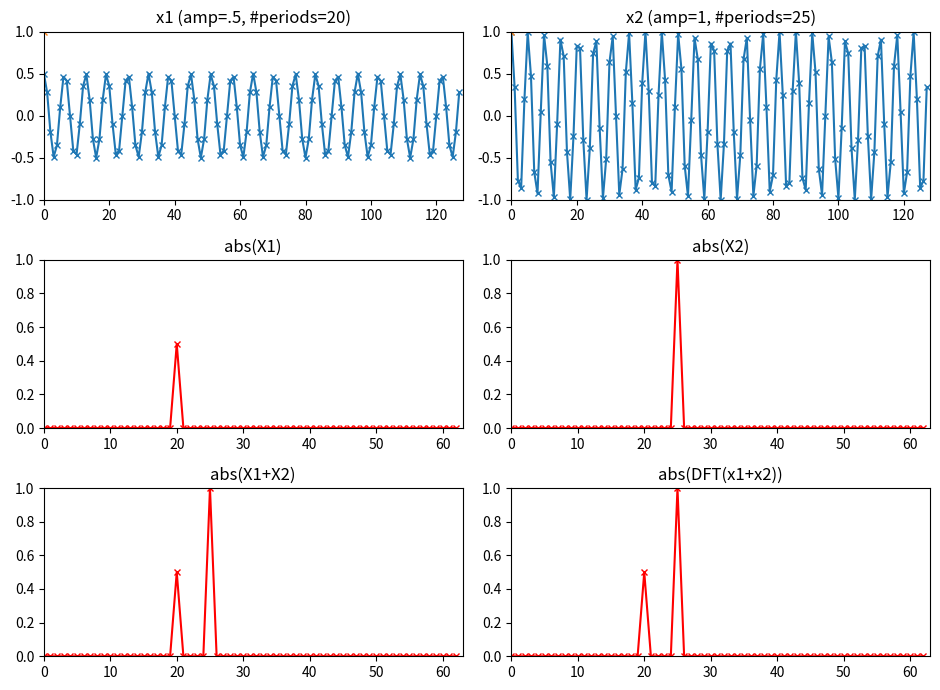

Reproduce this figure in Python.
import matplotlib.pyplot as plt
import numpy as np
from scipy.io.wavfile import read
from scipy.fftpack import fft, ifft

a = 0.5
b = 1.0
k1 = 20
k2 = 25
N = 128
x1 = a*np.exp(1j*2*np.pi*k1/N*np.arange(N))
x2 = b*np.exp(1j*2*np.pi*k2/N*np.arange(N))

plt.figure(1, figsize=(9.5, 7))
plt.subplot(321)
plt.title('x1 (amp=.5, #periods=20)')
plt.plot(np.arange(0, N, 1.0), np.real(x1), b, marker='x', ms=4, lw=1.5)
plt.axis([0, N, -1, 1])

plt.subplot(322)
plt.title('x2 (amp=1, #periods=25)')
plt.plot(np.arange(0, N, 1.0), np.real(x2), b, marker='x', ms=4, lw=1.5)
plt.axis([0, N, -1, 1])
X1 = fft(x1)
mX1 = abs(X1[0:N//2-1])/N

plt.subplot(323)
plt.title('abs(X1)')
plt.plot(np.arange(0, (N//2)-1, 1.0), mX1, 'r-x', ms=4, lw=1.5)
plt.axis([0,(N//2)-1,0,1])
X2 = fft(x2)
mX2 = abs(X2[0:N//2-1])/N

plt.subplot(324)
plt.title('abs(X2)')
plt.plot(np.arange(0, N//2-1, 1.0), mX2, 'r-x', ms=4, lw=1.5)
plt.axis([0,N//2-1,0,1])
x = x1 + x2

plt.subplot(325)
plt.title('abs(X1+X2)')
plt.plot(np.arange(0, N//2-1, 1.0), mX1+mX2, 'r-x', ms=4, lw=1.5)
plt.axis([0, N//2-1, 0, 1])
X = fft(x)
mX= abs(X[0:N//2-1])/N

plt.subplot(326)
plt.title('abs(DFT(x1+x2))')
plt.plot(np.arange(0, N/2-1, 1.0), mX, 'r-x', ms=4, lw=1.5)
plt.axis([0,N/2-1,0,1])

plt.tight_layout()
plt.savefig('linearity.png')
plt.show()
